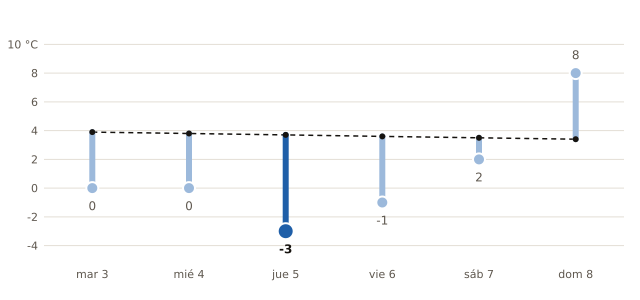

Source data for this figure (header and first rows):
fecha, mínima_prevista_C, mínima_normal_1991_2020_C
2026-11-03, 0, 3.9
2026-11-04, 0, 3.8
2026-11-05, -3, 3.7
2026-11-06, -1, 3.6
2026-11-07, 2, 3.5
2026-11-08, 8, 3.4
